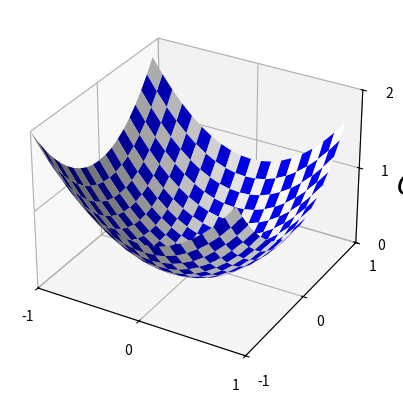

This chart was generated by the following Python code:
"""valley2.py
~~~~~~~~~~~~~

Plots a function of two variables to minimize.  The function is a
fairly generic valley function.

Note that this is a duplicate of valley.py, but omits labels on the
axis.  It's bad practice to duplicate in this way, but I had
considerable trouble getting matplotlib to update a graph in the way I
needed (adding or removing labels), so finally fell back on this as a
kludge solution.

"""

# Note that axes3d is not explicitly used in the code, but is needed
# to register the 3d plot type correctly
#### Libraries
import matplotlib.pyplot as plt
import numpy
# Third party libraries
from matplotlib.ticker import LinearLocator


def main():
    X = numpy.arange(-1, 1, 0.1)
    xlen = len(X)
    Y = numpy.arange(-1, 1, 0.1)
    ylen = len(Y)
    X, Y = numpy.meshgrid(X, Y)
    Z = X ** 2 + Y ** 2

    colortuple = ('w', 'b')
    colors = numpy.empty(X.shape, dtype=str)
    for x in range(xlen):
        for y in range(ylen):
            colors[x, y] = colortuple[(x + y) % 2]

    fig, ax = plt.subplots(subplot_kw={"projection": "3d"})
    ax.plot_surface(X, Y, Z, vmin=Z.min() * 2, rstride=1, cstride=1, facecolors=colors, linewidth=0)

    ax.set_xlim3d(-1, 1)
    ax.set_ylim3d(-1, 1)
    ax.set_zlim3d(0, 2)
    ax.xaxis.set_major_locator(LinearLocator(3))
    ax.yaxis.set_major_locator(LinearLocator(3))
    ax.zaxis.set_major_locator(LinearLocator(3))
    ax.text(1.79, 0, 1.62, "$C$", fontsize=20)

    plt.show()


if __name__ == "__main__":
    main()
